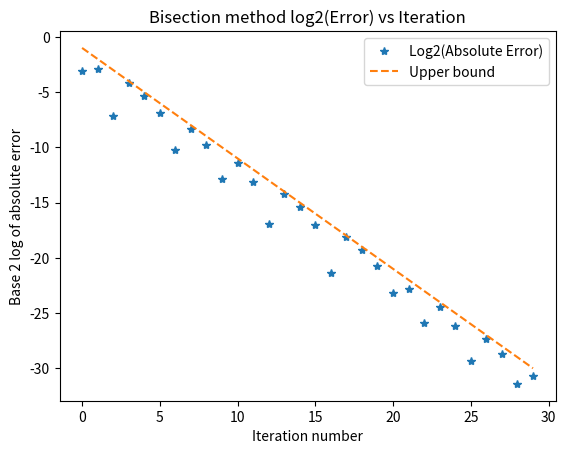

Generate this figure with matplotlib:
def fixed_point_iteration(A, M, n, r0, tolerance=1e-6, max_iterations=1000):
    r = r0
    for _ in range(max_iterations):
        r_new = (M * (1 - (1 + r) ** -n)) / A
        if abs(r_new - r) < tolerance:
            return r_new
        r = r_new 
    print("Fixed point iteration did not converge within the maximum number of iterations.")

A = 10000  
M = 250    
n = 60     
r0 = 0.01
r_approx = fixed_point_iteration(A, M, n, r0)
print(f"Approximated monthly interest rate: {r_approx*100:.6f}%")

def bisection(f , a , b , n):
    # The input parameters are
    # f is a function
    # a is the lower guess
    # b is the upper guess
    # n is the number of iterations
    
    # check that there is a root between a and b
    # if not we should return an error and break the code
    if f(a)*f(b) >= 0:
        print("Bisection method fails.")
        return None

    # next calculate the midpoint m = (a+b)/2 and f(m)
    
    # start a for loop
    #   # in the for loop we need an if statement
    #   # if ...
    #   # elif ...
    #   # elif ...
        
    # define and return the root

def bisection(f, a, b, num_iterations):
    """
    Perform the bisection method to find a root of the equation f(x) = 0
    in the interval [a, b].

    Parameters:
    f (function): The function for which we are finding the root.
    a (float): The initial lower bound of the interval.
    b (float): The initial upper bound of the interval.
    num_iterations (int): The number of iterations to run the method.

    Returns:
    float: The midpoint of the final subinterval.
    """

    if f(a) * f(b) >= 0:
        print("Bisection method fails.")
        return None

    for _ in range(num_iterations):
        m = (a + b) / 2
        fm = f(m)
        if fm == 0:
            print("Found exact solution:", m)
            return m
        if f(a) * fm < 0:
            b = m 
        else:
            a = m  
    return (a + b) / 2

# Example function: f(x) = x^2 - x - 1 (Root is (1 + sqrt(5))/2)
def f(x):
    return x**2 - x - 1

# Initial interval [a, b] = [1, 2], and number of iterations = 20
result = bisection(f, 1, 2, 20)

print("Approximate root:", result)
print("True root:", (1 + 5 ** 0.5) / 2)

import math
import matplotlib.pyplot as plt

def f(x):
    return x**2 - x - 1
exact_root = (1 + math.sqrt(5)) / 2

log_errors = []
iterations = []
upper_bound = []

for i in range(30):
    m = bisection(f, 1, 2, i)
    log_errors.append(math.log2(abs(m - exact_root)))
    iterations.append(i)
    upper_bound.append(-i - 1)

plt.plot(iterations, log_errors, marker='*', linestyle='', label="Log2(Absolute Error)")
plt.plot(iterations, upper_bound, linestyle="--", label="Upper bound")
plt.xlabel("Iteration number")
plt.ylabel("Base 2 log of absolute error")
plt.title("Bisection method log2(Error) vs Iteration")
plt.legend()
plt.show()

def newton(f, x0, h=0.001, tol=0.001, max_iter=100):
    """
    Approximate solution of f(x) = 0 by Newton's method.

    Parameters
    ----------
    f (function):   Function for which we are searching a root
    x0 (float):     Initial guess for a solution f(x) = 0
    h (float):      Positive stepsize for central difference formula
    tol (float):    Stopping criteria is abs(f(x)) < tol
    max_iter (int): Maximum number of iterations of Newton's method

    Returns
    -------
    xn (float):     Approximate root if abs(f(xn)) < tol.
                    If f'(xn) = 0 or number of iterations exceeds
                    max_iter, then return None.
    
    """
    
    xn = x0
    
    for _ in range(max_iter):
        f_prime = (f(xn + h) - f(xn - h)) / (2 * h)
        if f_prime == 0:
            print("Zero derivative")
            return None
        xn_next = xn - f(xn) / f_prime

        if abs(f(xn_next)) <= tol:
            return xn_next
        xn = xn_next
    print("Maximum iterations exceeded")
    return None


def p(x):
    return(x**3 - x**2 - 1)

approx = newton(p, 0.1, 1e-2, 1e-2, 100)
print(approx)

def f(x):
    return(x**(1/3))

approx = newton(f, 0.1, 1e-2, 1e-2, 100)
